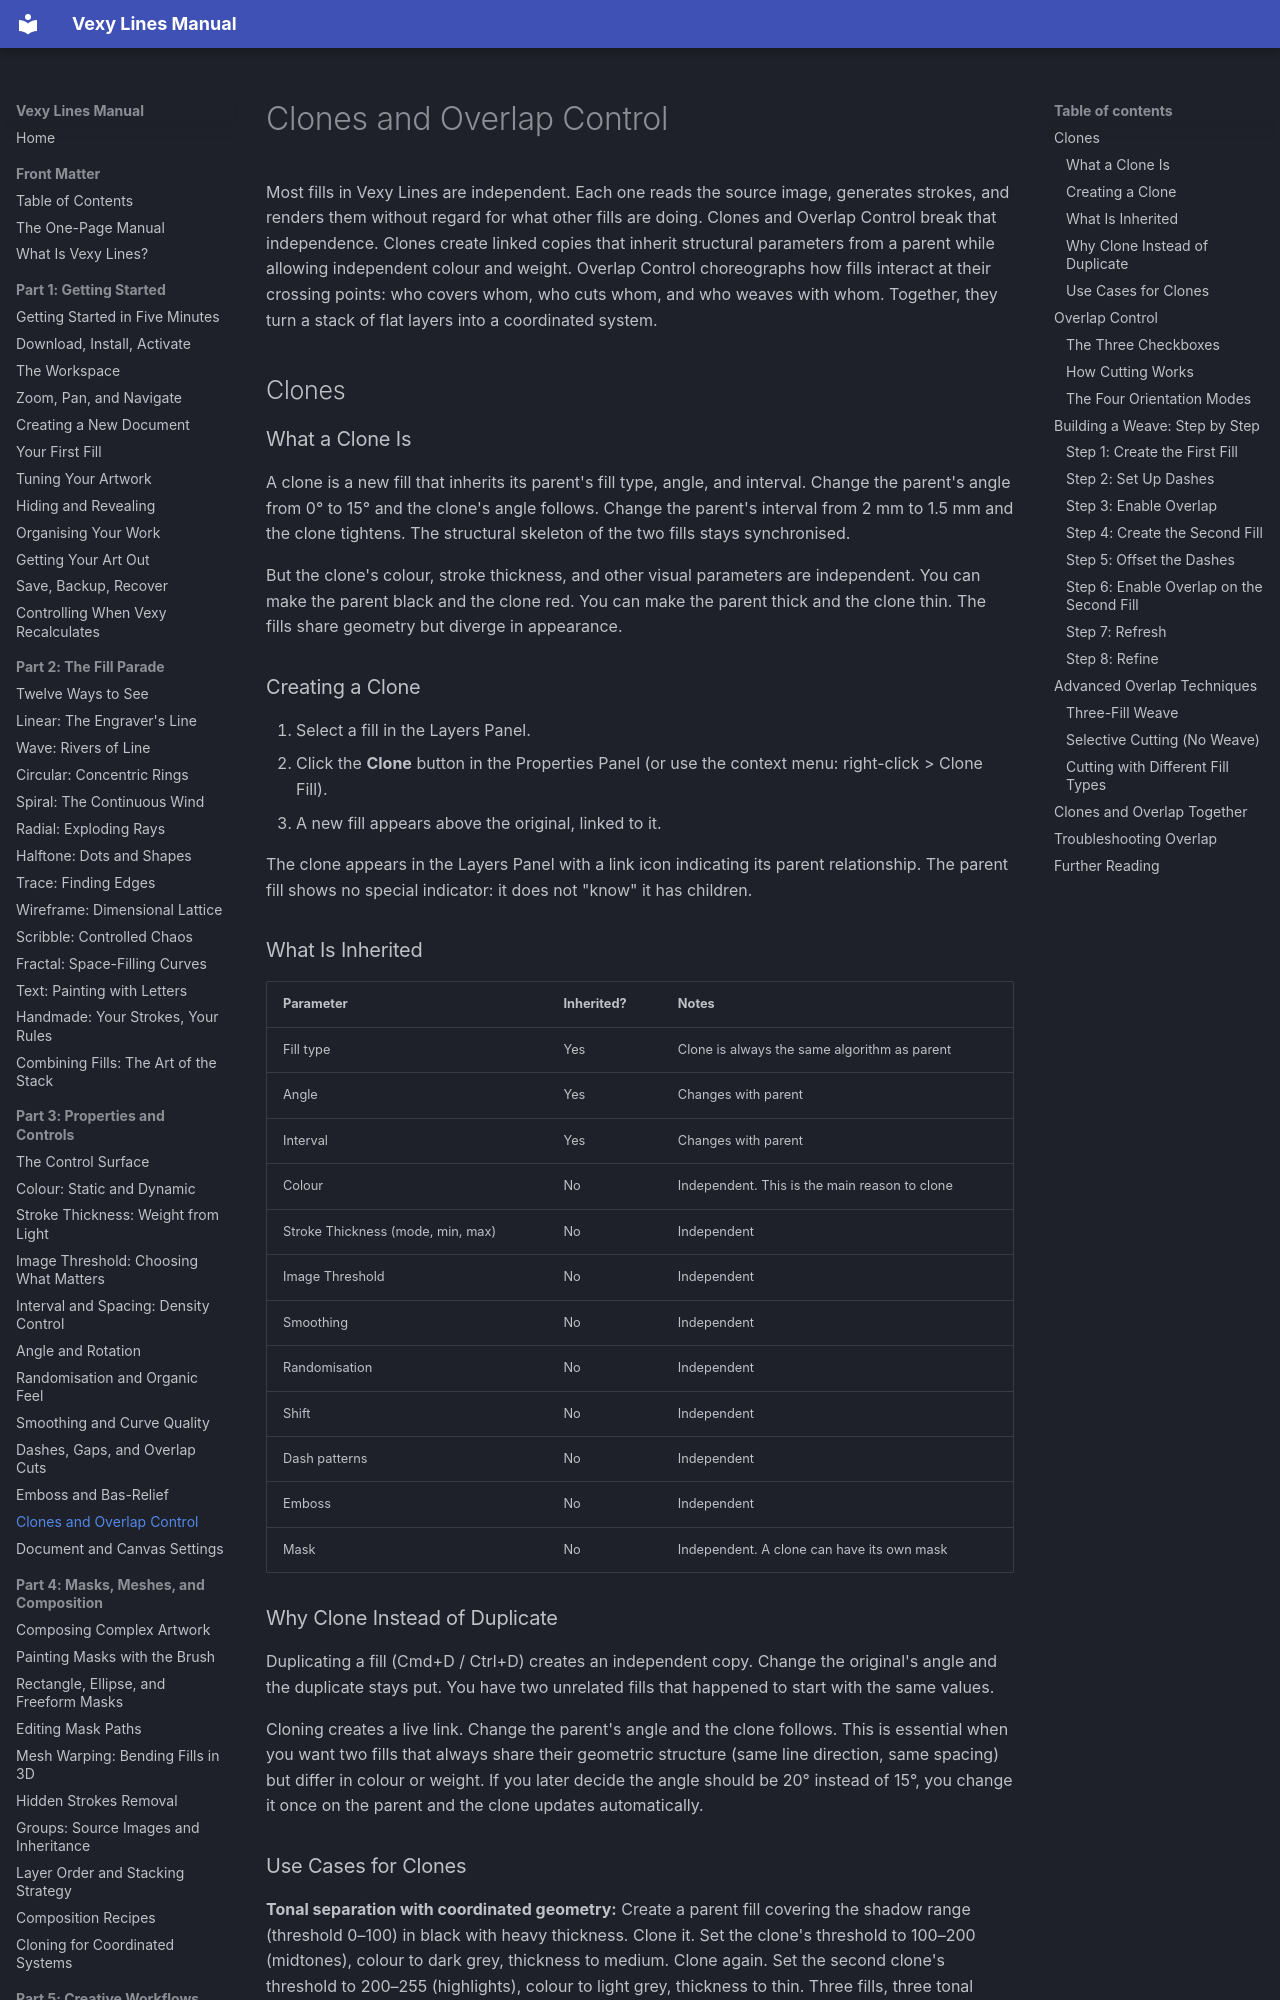

repository: vexyart/vexy-lines · page: 311-clones-overlap/index.html · generator: mkdocs

# Clones and Overlap Control

Most fills in Vexy Lines are independent. Each one reads the source image, generates strokes, and renders them without regard for what other fills are doing. Clones and Overlap Control break that independence. Clones create linked copies that inherit structural parameters from a parent while allowing independent colour and weight. Overlap Control choreographs how fills interact at their crossing points: who covers whom, who cuts whom, and who weaves with whom. Together, they turn a stack of flat layers into a coordinated system.

## Clones

### What a Clone Is

A clone is a new fill that inherits its parent's fill type, angle, and interval. Change the parent's angle from 0° to 15° and the clone's angle follows. Change the parent's interval from 2 mm to 1.5 mm and the clone tightens. The structural skeleton of the two fills stays synchronised.

But the clone's colour, stroke thickness, and other visual parameters are independent. You can make the parent black and the clone red. You can make the parent thick and the clone thin. The fills share geometry but diverge in appearance.

### Creating a Clone

1. Select a fill in the Layers Panel.
2. Click the **Clone** button in the Properties Panel (or use the context menu: right-click > Clone Fill).
3. A new fill appears above the original, linked to it.

The clone appears in the Layers Panel with a link icon indicating its parent relationship. The parent fill shows no special indicator: it does not "know" it has children.

### What Is Inherited

| Parameter | Inherited? | Notes |
|-----------|-----------|-------|
| Fill type | Yes | Clone is always the same algorithm as parent |
| Angle | Yes | Changes with parent |
| Interval | Yes | Changes with parent |
| Colour | No | Independent. This is the main reason to clone |
| Stroke Thickness (mode, min, max) | No | Independent |
| Image Threshold | No | Independent |
| Smoothing | No | Independent |
| Randomisation | No | Independent |
| Shift | No | Independent |
| Dash patterns | No | Independent |
| Emboss | No | Independent |
| Mask | No | Independent. A clone can have its own mask |

### Why Clone Instead of Duplicate

Duplicating a fill (Cmd+D / Ctrl+D) creates an independent copy. Change the original's angle and the duplicate stays put. You have two unrelated fills that happened to start with the same values.

Cloning creates a live link. Change the parent's angle and the clone follows. This is essential when you want two fills that always share their geometric structure (same line direction, same spacing) but differ in colour or weight. If you later decide the angle should be 20° instead of 15°, you change it once on the parent and the clone updates automatically.
